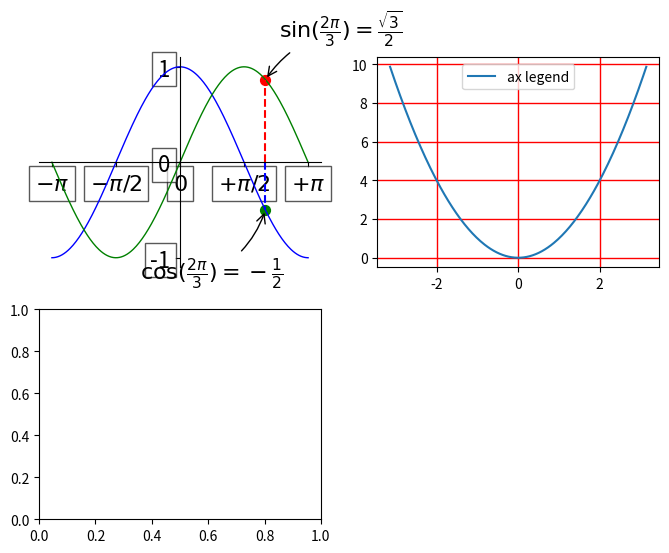

The matplotlib source for this figure: (Note: this script raises an exception after producing the figure.)
import random

import numpy as np
import matplotlib.pyplot as plt

# Create a new figure of size 8x6 points, using 100 dots per inch
plt.figure(figsize=(8, 6), dpi=80)

# Create a new subplot from a grid of 1x1
plt.subplot(221)

X = np.linspace(-np.pi, np.pi, 256, endpoint=True)
C, S = np.cos(X), np.sin(X)

# Plot cosine using blue color with a continuous line of width 1 (pixels)
plt.plot(X, C, color="blue", linewidth=1.0, linestyle="-")

# Plot sine using green color with a continuous line of width 1 (pixels)
plt.plot(X, S, color="green", linewidth=1.0, linestyle="-")

# Set x limits
plt.xlim(-4.0, 4.0)

# Set x ticks
plt.xticks(np.linspace(-4, 4, 9, endpoint=True))

# Set y limits
plt.ylim(-1.0, 1.0)

# Set y ticks
plt.yticks(np.linspace(-1, 1, 5, endpoint=True))

# 让画面没那么逼仄
plt.xlim(X.min() * 1.1, X.max() * 1.1)
plt.ylim(C.min() * 1.1, C.max() * 1.1)

# 使坐标轴出现我们想要的数字，并置于一个列表里,使用latex作为记号标签
plt.xticks([-np.pi, -np.pi / 2, 0, np.pi / 2, np.pi],
           [r'$-\pi$', r'$-\pi/2$', r'$0$', r'$+\pi/2$', r'$+\pi$'])

plt.yticks([-1, 0, +1])
# 加个坐标系，并且此坐标已在第一画布内
ax = plt.gca()
# plt.gca().spines['right'].set_color('none')
ax.spines['right'].set_color('none')
ax.spines['top'].set_color('none')
ax.xaxis.set_ticks_position('bottom')
ax.spines['bottom'].set_position(('data', 0))
ax.yaxis.set_ticks_position('left')
ax.spines['left'].set_position(('data', 0))

t = 2 * np.pi / 3
plt.plot([t, t], [0, np.cos(t)], color='blue', linewidth=1.5, linestyle="--")  # 搞出线
plt.scatter([t, ], [np.cos(t), ], 50, color='green')  # 搞出点

plt.annotate(r'$\sin(\frac{2\pi}{3})=\frac{\sqrt{3}}{2}$',
             xy=(t, np.sin(t)), xycoords='data',
             xytext=(+10, +30), textcoords='offset points', fontsize=16,
             arrowprops=dict(arrowstyle="->", connectionstyle="arc3,rad=.2"))
# 搞箭头和式子

plt.plot([t, t], [0, np.sin(t)], color='red', linewidth=1.5, linestyle="--")
plt.scatter([t, ], [np.sin(t), ], 50, color='red')

plt.annotate(r'$\cos(\frac{2\pi}{3})=-\frac{1}{2}$',
             xy=(t, np.cos(t)), xycoords='data',
             xytext=(-90, -50), textcoords='offset points', fontsize=16,
             arrowprops=dict(arrowstyle="->", connectionstyle="arc3,rad=.2"))

# 加粗各个点，使之更明显
for label in ax.get_xticklabels() + ax.get_yticklabels():
    label.set_fontsize(16)
    label.set_bbox(dict(facecolor='white', edgecolor=None, alpha=0.65))

#子图
plt.subplot(222)
'''plt.figure().add_subplot(222)
或fig=plt.figure() ax=fig.add_subplot(222)
表示新建一个画布，并放在分为四份的画布的第二块区域'''
plt.plot(X,X**2)
plt.legend(['ax legend'])
#ax.grid(color='r',linestyle='-',linewidth='1')第一画布
plt.grid(color='r',linestyle='-',linewidth='1')

#子图三
plt.subplot(223)
z=a(1,10,1)
plt.plot([1,1],[2,3])
ax=plt.gca()#绘制坐标轴
#ax.locator_params(nbins=5)

# Save figure using 72 dots per inch
plt.savefig('正余弦函数')

# Show result on screen
plt.show()
